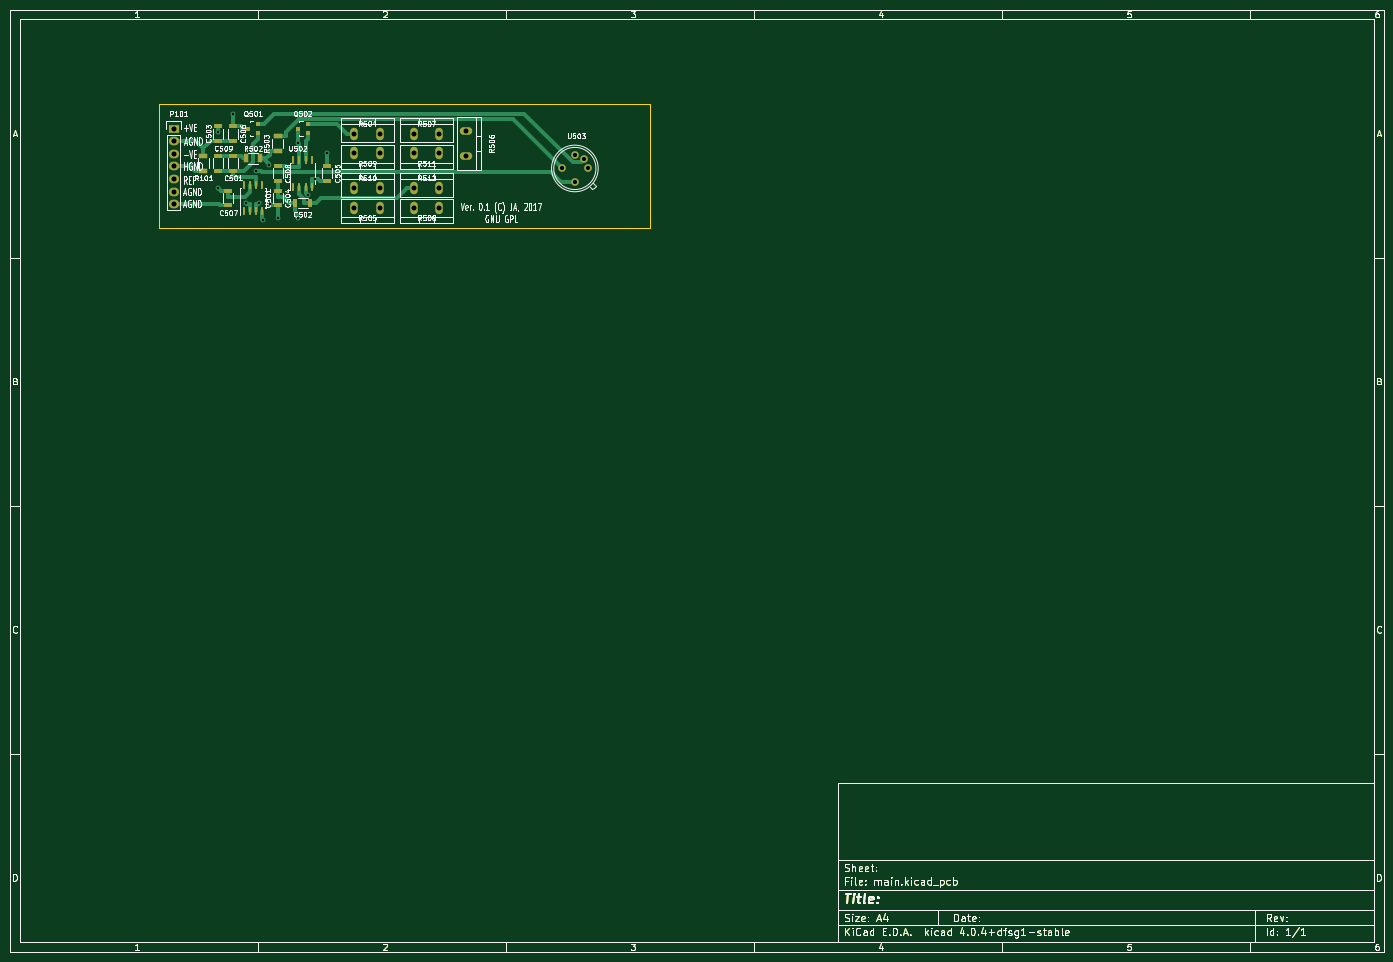
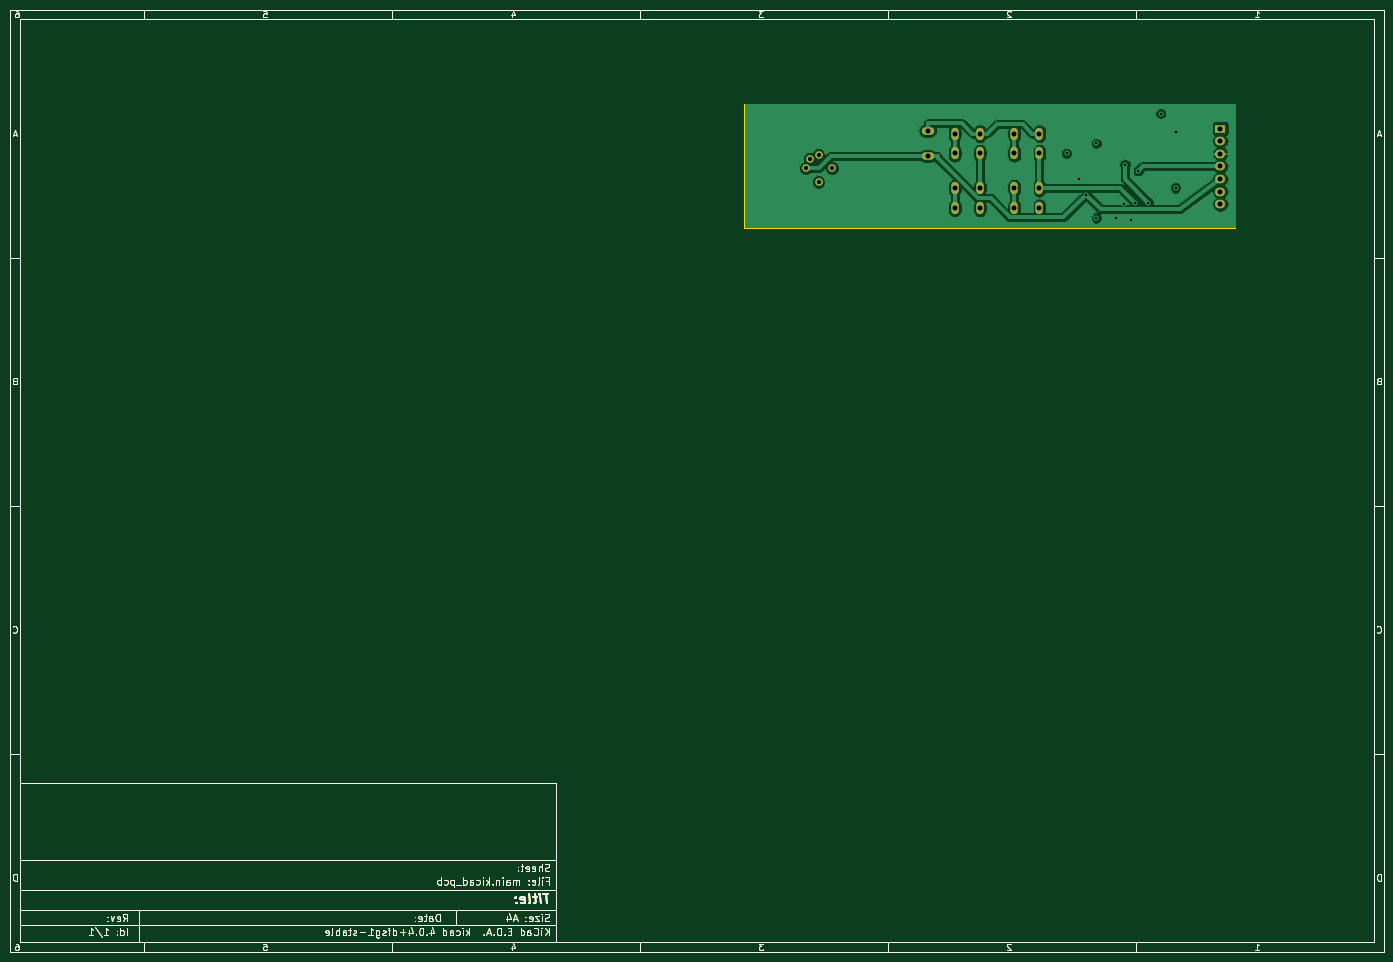
Circuit board: 10 layer files. Board 277.0 x 190.0 mm.
- bottom_copper: main-B.Cu.gbr (64199 bytes)
- bottom_mask: main-B.Mask.gbr (32326 bytes)
- bottom_silk: main-B.SilkS.gbr (31429 bytes)
- outline: main-Edge.Cuts.gbr (31630 bytes)
- top_copper: main-F.Cu.gbr (39554 bytes)
- top_mask: main-F.Mask.gbr (33653 bytes)
- top_silk: main-F.SilkS.gbr (89853 bytes)
- inner_copper: main-In1.Cu.gbr (76287 bytes)
- inner_copper: main-In2.Cu.gbr (70779 bytes)
- drill: main.drl (773 bytes)

=== bottom_copper: main-B.Cu.gbr (64199 bytes, source omitted) ===
=== bottom_mask: main-B.Mask.gbr (32326 bytes, source omitted) ===
=== bottom_silk: main-B.SilkS.gbr (31429 bytes, source omitted) ===
=== outline: main-Edge.Cuts.gbr (31630 bytes, source omitted) ===
=== top_copper: main-F.Cu.gbr (39554 bytes, source omitted) ===
=== top_mask: main-F.Mask.gbr (33653 bytes, source omitted) ===
=== top_silk: main-F.SilkS.gbr (89853 bytes, source omitted) ===
=== inner_copper: main-In1.Cu.gbr (76287 bytes, source omitted) ===
=== inner_copper: main-In2.Cu.gbr (70779 bytes, source omitted) ===
=== drill: main.drl ===
M48
;DRILL file {KiCad 4.0.4+dfsg1-stable} date Wed Feb 15 18:20:16 2017
;FORMAT={-:-/ absolute / metric / decimal}
FMAT,2
METRIC,TZ
T1C0.500
T2C0.850
T3C1.001
T4C1.016
%
G90
G05
M71
T1
X52.Y-34.766
X52.Y-46.
X55.Y-31.
X57.515Y-48.929
X59.557Y-42.514
X60.27Y-48.973
X61.034Y-52.354
X62.197Y-41.265
X62.433Y-49.148
X64.Y-52.
X68.Y-37.
X68.Y-52.
X70.062Y-47.337
X71.558Y-44.175
X74.Y-39.
T2
X121.333Y-42.
X124.Y-39.333
X124.Y-44.794
X125.778Y-40.095
X126.54Y-42.
T3
X79.46Y-35.
X79.46Y-39.
X79.46Y-46.
X79.46Y-50.
X84.54Y-35.
X84.54Y-39.
X84.54Y-46.
X84.54Y-50.
X91.46Y-35.
X91.46Y-39.
X91.46Y-46.
X91.46Y-50.
X96.54Y-35.
X96.54Y-39.
X96.54Y-46.
X96.54Y-50.
X102.Y-34.46
X102.Y-39.54
T4
X43.Y-34.
X43.Y-36.54
X43.Y-39.08
X43.Y-41.62
X43.Y-44.16
X43.Y-46.7
X43.Y-49.24
T0
M30
